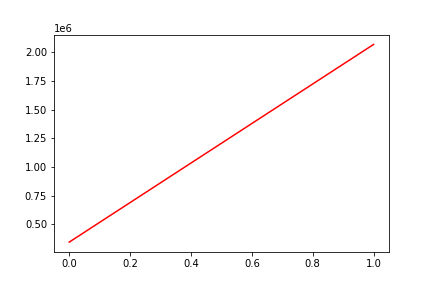

The file beside this chart, header and first rows:
, date, assets
0, 0, 343688
1, 20160929, 2068630
